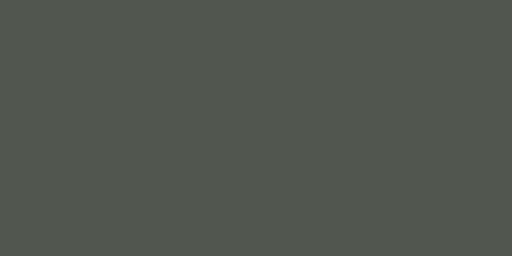
t = 0.00 s
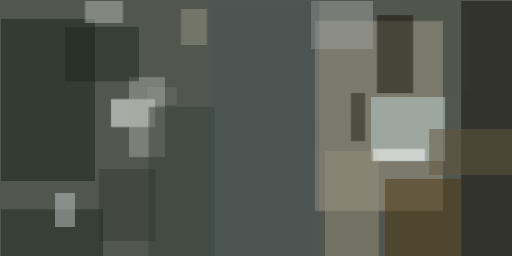
t = 2.99 s
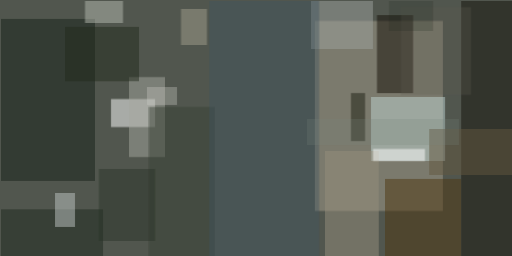
t = 3.12 s
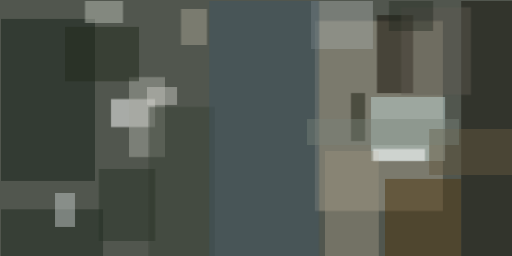
t = 3.24 s
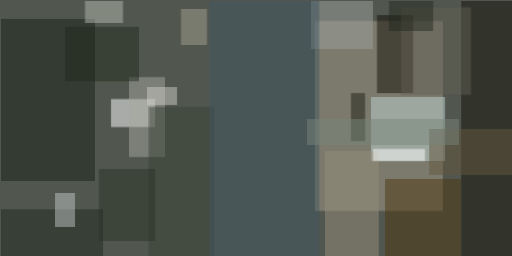
t = 3.37 s
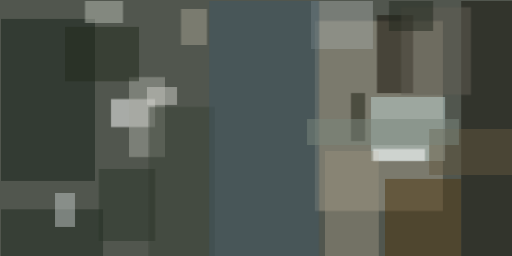
t = 3.49 s

The animated SVG that drew these frames (rendered in a browser with its animation timeline set to each time). Animation: 1 CSS @keyframes rule; one cycle of 3.49 s.

<svg xmlns="http://www.w3.org/2000/svg" viewBox="0 0 400 200"><style>
  @keyframes fadeIn {
    from {opacity: 0}
    to {opacity: 1}
  }
  g.animated > * {
    opacity: 0;
    animation: fadeIn .5s forwards;
  }</style><path fill="#51564e" d="M0 0h400v200H0z"/><g fill-opacity=".5" class="animated"><path fill="#a59e8c" d="M246 16.4h100v148.4H246z" style="animation-delay: 0.00s;"/><path fill="#fff" d="M86.7 77.3h34.4v22H86.7z" style="animation-delay: 0.19s;"/><path fill="#15120b" d="M360.2.8h40.6v200h-40.6z" style="animation-delay: 0.38s;"/><path fill="#172018" d="M.8 14.8h73.4v126.6H.8z" style="animation-delay: 0.56s;"/><path fill="#bfd3d1" d="M289.8 75.8h57.9v50h-57.9z" style="animation-delay: 0.75s;"/><path fill="#150f07" d="M294.5 11.7h28.2v61h-28.2z" style="animation-delay: 0.93s;"/><path fill="#4e3611" d="M300.8 139.8h59.4v61h-59.4z" style="animation-delay: 1.10s;"/><path fill="#a6a8a0" d="M100.8 60.2h28.1v62.5h-28.1z" style="animation-delay: 1.28s;"/><path fill="#1f281e" d="M.8 163.3h79.7v37.5H.8z" style="animation-delay: 1.45s;"/><path fill="#9ea19d" d="M243 .8h48.4v37.5H243z" style="animation-delay: 1.61s;"/><path fill="#c0c5c3" d="M43 150.8h15.6v26.5H43z" style="animation-delay: 1.76s;"/><path fill="#968e7d" d="M254 118h42v82.8h-42z" style="animation-delay: 1.91s;"/><path fill="#b5b9b0" d="M66.4.8h29.7V18H66.4z" style="animation-delay: 2.05s;"/><path fill="#fff" d="M291.4 116.4H332v9.4h-40.6z" style="animation-delay: 2.19s;"/><path fill="#62563e" d="M335.2 100.8h65.6v36h-65.6z" style="animation-delay: 2.31s;"/><path fill="#394035" d="M116.4 83.6H168v117.2h-51.6z" style="animation-delay: 2.43s;"/><path fill="#232a1c" d="M50.8 21h57.8v42.3H50.8z" style="animation-delay: 2.53s;"/><path fill="#1f2114" d="M274.2 72.7h11v37.5h-11z" style="animation-delay: 2.63s;"/><path fill="#a39f8f" d="M141.4 7h20.3v28.2h-20.3z" style="animation-delay: 2.71s;"/><path fill="#2b3428" d="M77.3 132h43.8v56.3H77.3z" style="animation-delay: 2.79s;"/><path fill="#405763" d="M163.3.8h86v200h-86z" style="animation-delay: 2.85s;"/><path fill="#cdcec7" d="M114.8 68h23.5v14h-23.5z" style="animation-delay: 2.91s;"/><path fill="#635f54" d="M313.3 5.5H368v68.7h-54.7z" style="animation-delay: 2.95s;"/><path fill="#7b867c" d="M239.8 93h118.8v20.3H239.8z" style="animation-delay: 2.98s;"/><path fill="#23281e" d="M304 .8h34.3v23.4h-34.4z" style="animation-delay: 2.99s;"/></g></svg>
